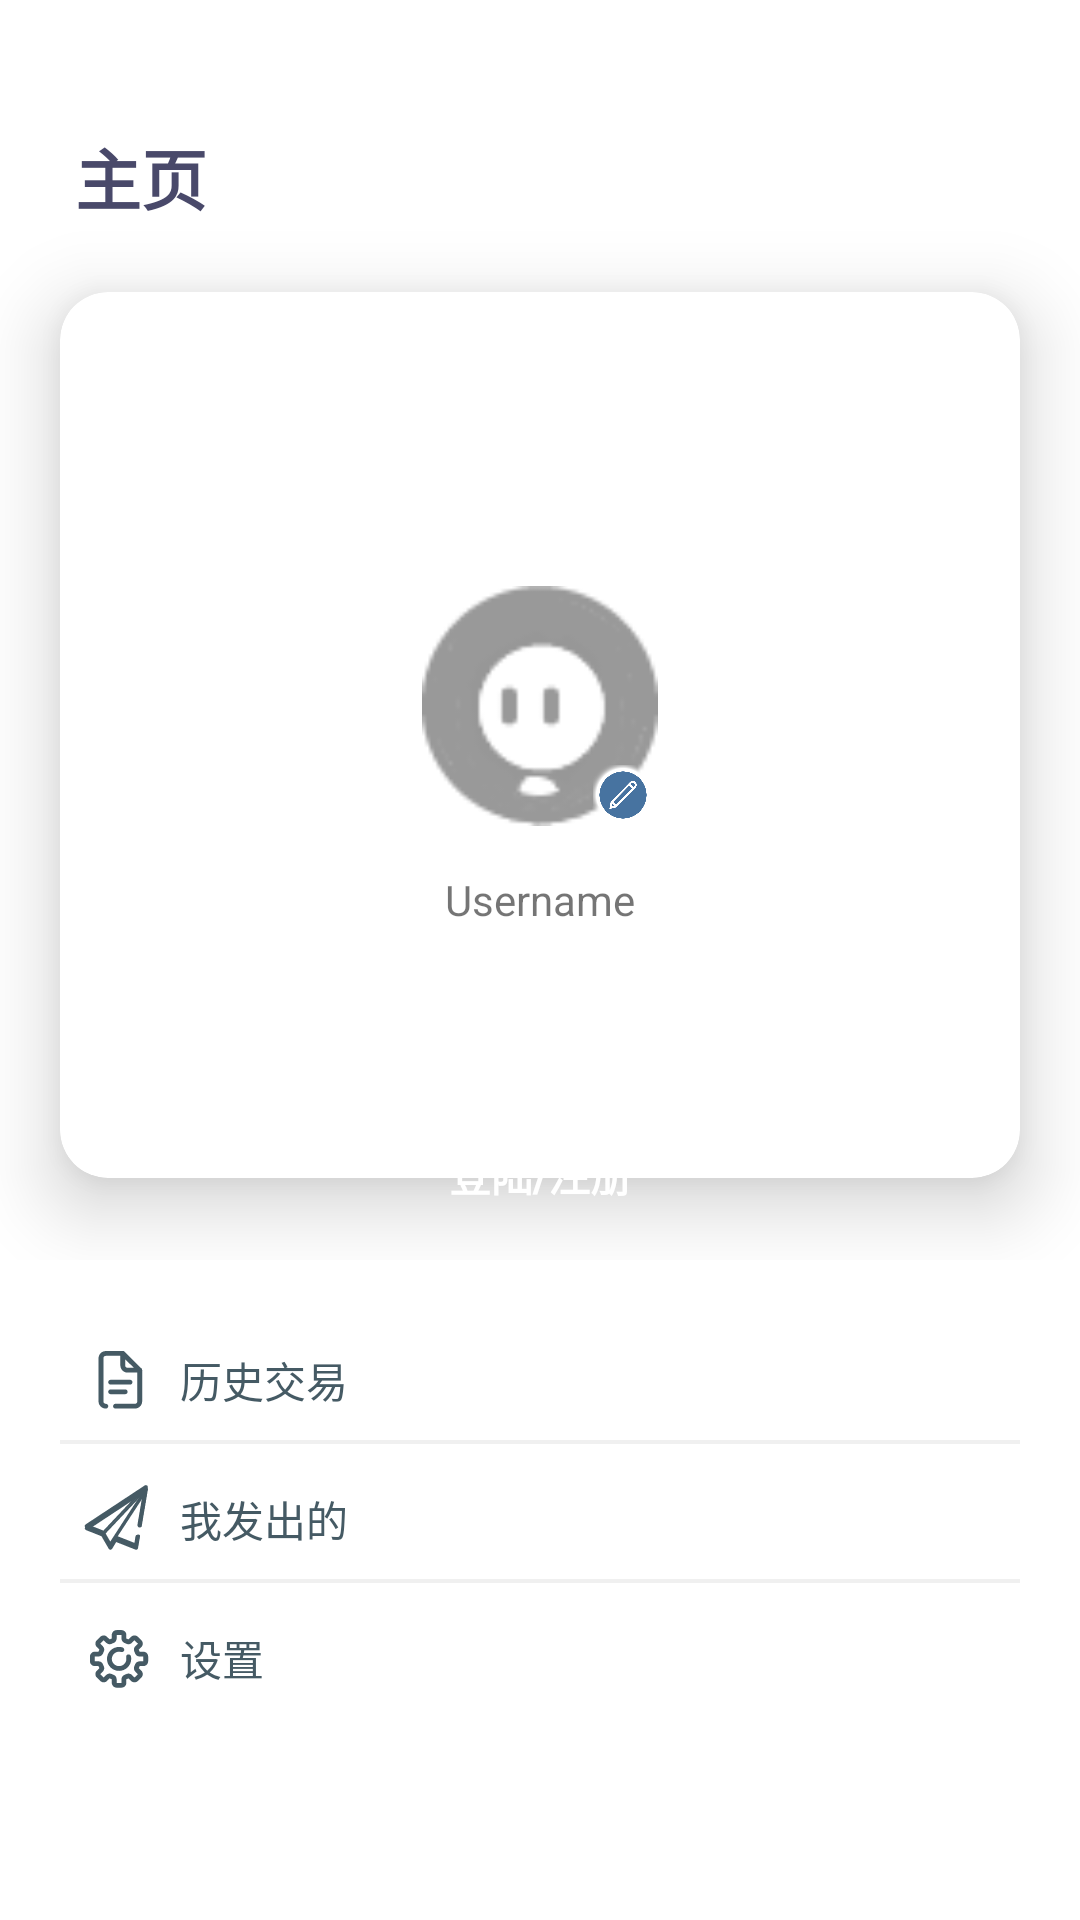

The Android layout XML behind this screen, and the referenced resources:
<!-- AndroidManifest.xml: application theme AppTheme -->
<!-- res/layout/profilepage.xml -->
<?xml version="1.0" encoding="utf-8"?>
<androidx.constraintlayout.widget.ConstraintLayout
    xmlns:android="http://schemas.android.com/apk/res/android"
    xmlns:app="http://schemas.android.com/apk/res-auto"
    xmlns:tools="http://schemas.android.com/tools"
    android:layout_width="match_parent"
    android:layout_height="match_parent"
    android:background="@color/white">

    <TextView
        android:layout_width="wrap_content"
        android:layout_height="80dp"
        android:gravity="bottom"
        android:layout_marginLeft="20dp"
        android:padding="5dp"
        android:text="主页"
        android:textColor="@color/text_main"
        android:textSize="22sp"
        android:textStyle="bold"
        app:layout_constraintLeft_toLeftOf="parent"
        app:layout_constraintTop_toTopOf="parent" />

    <androidx.constraintlayout.widget.ConstraintLayout
        android:id="@+id/credentials_card"
        android:layout_width="match_parent"
        android:layout_height="0dp"
        android:layout_marginTop="70dp"
        app:layout_constraintLeft_toLeftOf="parent"
        app:layout_constraintRight_toRightOf="parent"
        app:layout_constraintTop_toTopOf="parent">


        <androidx.cardview.widget.CardView
            android:layout_width="match_parent"
            android:layout_height="350dp"
            android:backgroundTint="@color/white"
            app:cardCornerRadius="16dp"
            app:cardElevation="15dp"
            app:cardUseCompatPadding="true"
            tools:ignore="MissingConstraints">

            <LinearLayout
                android:layout_width="match_parent"
                android:layout_height="match_parent"
                android:gravity="center"
                android:orientation="vertical">

                <ImageView
                    android:id="@+id/avatar"
                    android:layout_width="80dp"
                    android:layout_height="80dp"
                    android:layout_gravity="center"
                    android:src="@drawable/avatardefault"
                    android:layout_margin="15dp" />

                <TextView
                    android:id="@+id/textView3"
                    android:layout_width="wrap_content"
                    android:layout_height="wrap_content"
                    android:text="Username"
                    android:gravity="center_horizontal"/>


            </LinearLayout>

        </androidx.cardview.widget.CardView>

    </androidx.constraintlayout.widget.ConstraintLayout>

<Button
android:id="@+id/loginBtn"
android:layout_width="200dp"
android:layout_height="57dp"
android:layout_marginLeft="50dp"
android:layout_marginRight="50dp"
android:background="@drawable/btn_rounded_primary"
android:text="登陆/注册"
android:textAllCaps="false"
android:textColor="@android:color/white"
android:textStyle="bold"
app:layout_constraintBottom_toBottomOf="@+id/credentials_card"
app:layout_constraintEnd_toEndOf="parent"
app:layout_constraintStart_toStartOf="parent"/>

    <androidx.constraintlayout.widget.ConstraintLayout
        android:layout_width="match_parent"
        android:layout_height="300dp"
        android:layout_marginTop="415dp"
        app:layout_constraintLeft_toLeftOf="parent"
        app:layout_constraintRight_toRightOf="parent"
        app:layout_constraintTop_toTopOf="parent">


        <LinearLayout
            android:layout_margin="20dp"
            android:layout_width="match_parent"
            android:layout_height="match_parent"
            android:orientation="vertical"
            tools:layout_editor_absoluteX="0dp"
            tools:layout_editor_absoluteY="29dp">

            <LinearLayout
                android:layout_marginTop="5dp"
                android:layout_width="match_parent"
                android:layout_height="wrap_content"
                android:orientation="horizontal">

                <ImageView
                    android:layout_margin="5dp"
                    android:id="@+id/myhistory"
                    android:layout_width="30dp"
                    android:layout_height="30dp"
                    android:src="@drawable/myhistory"
                    tools:ignore="MissingConstraints"></ImageView>

                <TextView
                    android:layout_width="wrap_content"
                    android:layout_height="wrap_content"
                    android:layout_gravity="center_vertical"
                    android:fontFamily="cursive"
                    android:text="历史交易"
                    android:textAppearance="@style/TextAppearance.AppCompat.Medium"
                    android:textColor="@color/blueGrey_6"
                    android:textSize="14sp"
                    tools:ignore="MissingConstraints"></TextView>
            </LinearLayout>

            <View
                android:layout_width="match_parent"
                android:layout_height="2px"
                android:background="@color/color_link" />

            <View
                android:layout_width="match_parent"
                android:layout_height="2px"
                android:background="@color/color_link" />

            <LinearLayout
                android:layout_marginTop="5dp"
                android:layout_width="match_parent"
                android:layout_height="wrap_content"
                android:orientation="horizontal">

                <ImageView
                    android:layout_margin="5dp"
                    android:id="@+id/mysent"
                    android:layout_width="30dp"
                    android:layout_height="30dp"
                    android:src="@drawable/mysent"
                    tools:ignore="MissingConstraints"></ImageView>

                <TextView
                    android:layout_width="wrap_content"
                    android:layout_height="wrap_content"
                    android:layout_gravity="center_vertical"
                    android:fontFamily="cursive"
                    android:text="我发出的"
                    android:textAppearance="@style/TextAppearance.AppCompat.Medium"
                    android:textColor="@color/blueGrey_6"
                    android:textSize="14sp"
                    tools:ignore="MissingConstraints"></TextView>
            </LinearLayout>

            <View
                android:layout_width="match_parent"
                android:layout_height="2px"
                android:background="@color/color_link" />

            <View
                android:layout_width="match_parent"
                android:layout_height="2px"
                android:background="@color/color_link" />

            <LinearLayout
                android:layout_marginTop="5dp"
                android:layout_width="match_parent"
                android:layout_height="wrap_content"
                android:orientation="horizontal">

                <ImageView
                    android:layout_margin="5dp"
                    android:id="@+id/mysetting"
                    android:layout_width="30dp"
                    android:layout_height="30dp"
                    android:src="@drawable/mysetting"
                    tools:ignore="MissingConstraints"></ImageView>

                <TextView
                    android:layout_width="wrap_content"
                    android:layout_height="wrap_content"
                    android:layout_gravity="center_vertical"
                    android:fontFamily="cursive"
                    android:text="设置"
                    android:textAppearance="@style/TextAppearance.AppCompat.Medium"
                    android:textColor="@color/blueGrey_6"
                    android:textSize="14sp"
                    tools:ignore="MissingConstraints"></TextView>
            </LinearLayout>

        </LinearLayout>




    </androidx.constraintlayout.widget.ConstraintLayout>

    <androidx.constraintlayout.widget.ConstraintLayout
        android:layout_width="20dp"
        android:layout_height="20dp"
        android:layout_marginTop="255dp"
        android:layout_marginLeft="55dp"
        app:layout_constraintLeft_toLeftOf="parent"
        app:layout_constraintRight_toRightOf="parent"
        app:layout_constraintTop_toTopOf="parent">

        <ImageView
            android:id="@+id/editAvatar"
            android:layout_width="match_parent"
            android:layout_height="match_parent"
            android:src="@drawable/edit">

        </ImageView>

    </androidx.constraintlayout.widget.ConstraintLayout>

</androidx.constraintlayout.widget.ConstraintLayout>
<!-- resources referenced by this layout -->
<resources>
  <color name="blueGrey_6">#455A64</color>
  <color name="color_link">#f0f0f0</color>
  <color name="text_main">#49496a</color>
  <color name="white">#FFFFFFFF</color>
  <!-- drawable avatardefault: png bitmap (drawable, 3698 bytes) -->
  <!-- drawable edit: png bitmap (drawable, 51042 bytes) -->
  <!-- drawable myhistory (drawable) -->
  <vector xmlns:android="http://schemas.android.com/apk/res/android"
      android:width="59dp"
      android:height="57dp"
      android:viewportWidth="59"
      android:viewportHeight="57">
    <path
        android:pathData="M20.2,47.44c-2.63,0 -4.77,-2.14 -4.77,-4.77V14.08c0,-2.63 2.14,-4.77 4.77,-4.77h11.12c0.88,0 1.59,0.71 1.59,1.59s-0.71,1.59 -1.59,1.59H20.2c-0.88,0 -1.59,0.71 -1.59,1.59v28.59c0,0.88 0.71,1.59 1.59,1.59c0.88,0 1.59,0.71 1.59,1.59C21.78,46.72 21.07,47.44 20.2,47.44"
        android:fillColor="#455A64"/>
    <path
        android:pathData="M39.26,47.44H26.55c-0.88,0 -1.59,-0.71 -1.59,-1.59s0.71,-1.59 1.59,-1.59h12.71c0.88,0 1.59,-0.71 1.59,-1.59V22.02c0,-0.88 0.71,-1.59 1.59,-1.59s1.59,0.71 1.59,1.59v20.65C44.02,45.3 41.88,47.44 39.26,47.44"
        android:fillColor="#455A64"/>
    <path
        android:pathData="M42.43,23.61h-7.94c-2.63,0 -4.76,-2.14 -4.76,-4.76V10.9c0,-0.64 0.39,-1.22 0.98,-1.47c0.59,-0.24 1.28,-0.11 1.73,0.34L43.56,20.9c0.46,0.45 0.59,1.14 0.34,1.73S43.08,23.61 42.43,23.61M32.9,14.74v4.11c0,0.88 0.71,1.59 1.59,1.59h4.11L32.9,14.74z"
        android:fillColor="#455A64"/>
    <path
        android:pathData="M34.49,36.32c0,0.88 -0.71,1.59 -1.59,1.59h-9.53c-0.88,0 -1.59,-0.71 -1.59,-1.59s0.71,-1.59 1.59,-1.59h9.53C33.78,34.73 34.49,35.44 34.49,36.32"
        android:fillColor="#455A64"/>
    <path
        android:pathData="M37.67,29.96c0,0.88 -0.71,1.59 -1.59,1.59H23.37c-0.88,0 -1.59,-0.71 -1.59,-1.59c0,-0.88 0.71,-1.59 1.59,-1.59h12.71C36.96,28.38 37.67,29.09 37.67,29.96"
        android:fillColor="#455A64"/>
  </vector>
  <!-- drawable mysent: vector/xml drawable (drawable, 2284 chars, omitted) -->
  <!-- drawable mysetting: vector/xml drawable (drawable, 2949 chars, omitted) -->
  <style name="AppTheme" parent="AppTheme.Base" />
  <style name="AppTheme.Base" parent="Theme.AppCompat.Light.NoActionBar">
          <item name="windowActionBar">false</item>
          <item name="windowNoTitle">true</item>
  
          <item name="elevation">0dp</item>
  
          
          <item name="colorPrimary">@color/colorPrimary</item>
  
          
          
  
          <item name="colorPrimaryDark">@color/black</item>
  
          
          <item name="colorAccent">@color/colorPrimary</item>
      </style>
  <color name="colorPrimary">#4773a0</color>
  <color name="black">#FF000000</color>
</resources>
